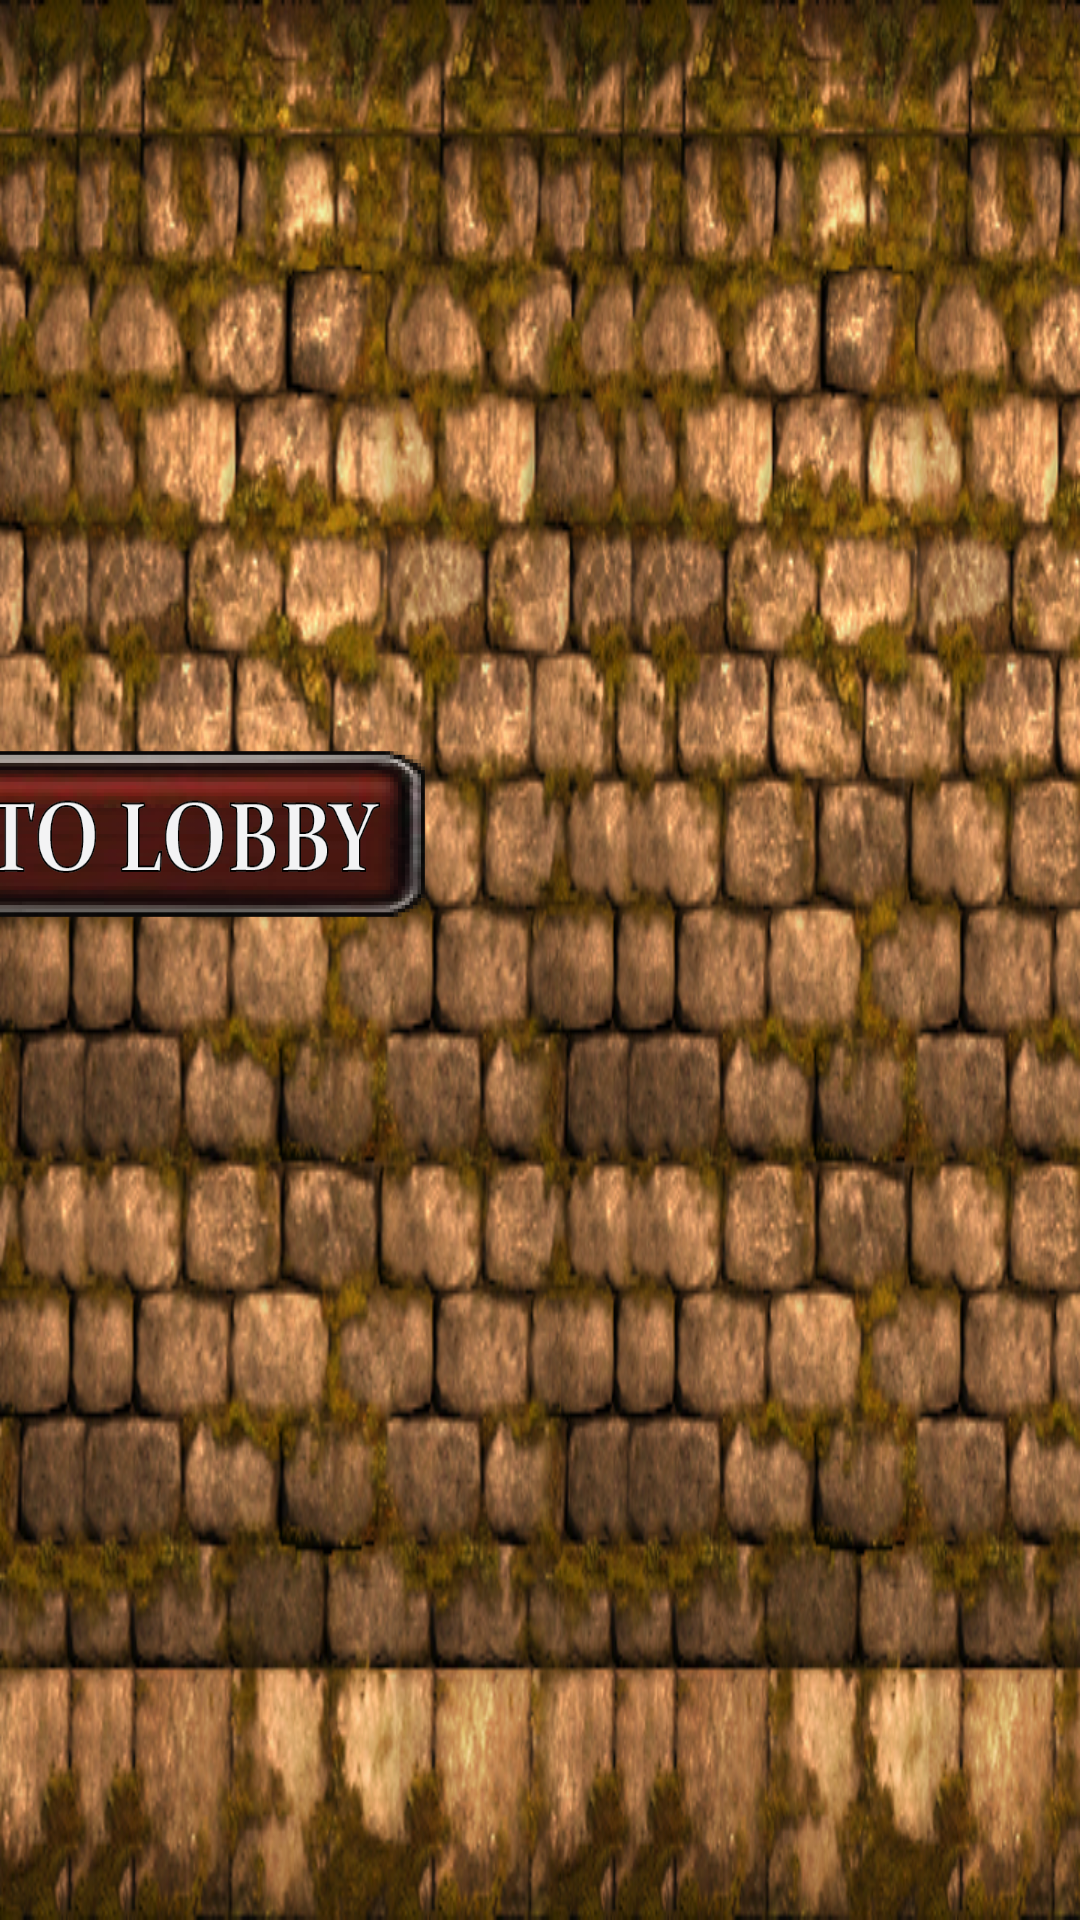

Produce the Android XML layout that renders to this screen, including the resource entries it uses.
<!-- AndroidManifest.xml: activity theme key -->
<!-- res/layout/activity_find_group.xml -->
<?xml version="1.0" encoding="utf-8"?>
<android.support.constraint.ConstraintLayout xmlns:android="http://schemas.android.com/apk/res/android"
    xmlns:app="http://schemas.android.com/apk/res-auto"
    xmlns:tools="http://schemas.android.com/tools"
    android:layout_width="match_parent"
    android:layout_height="match_parent"
    android:background="@drawable/find_group_background"
    tools:context="edu.uic.cs440.group1.dungeon_crafter.Activities.FindGroupActivity"
    tools:layout_editor_absoluteY="25dp">

    <Button
        android:id="@+id/returnToLobbyButton"
        android:layout_width="280dp"
        android:layout_height="60dp"
        android:layout_marginEnd="8dp"
        android:layout_marginStart="8dp"
        android:layout_marginTop="248dp"
        android:background="@drawable/return_to_lobby_button"
        app:layout_constraintEnd_toStartOf="@+id/imageView2"
        app:layout_constraintHorizontal_bias="0.543"
        app:layout_constraintStart_toStartOf="parent"
        app:layout_constraintTop_toTopOf="parent" />

    <ImageView
        android:id="@+id/imageView2"
        android:layout_width="274dp"
        android:layout_height="347dp"
        android:layout_marginBottom="8dp"
        android:layout_marginEnd="56dp"
        android:layout_marginTop="8dp"
        app:layout_constraintBottom_toBottomOf="parent"
        app:layout_constraintEnd_toEndOf="parent"
        app:layout_constraintTop_toTopOf="parent"
        app:srcCompat="@drawable/find_group_scroll" />

    <TextView
        android:id="@+id/usersInGroupTextView"
        android:layout_width="200dp"
        android:layout_height="232dp"
        android:layout_marginBottom="8dp"
        android:layout_marginEnd="8dp"
        android:layout_marginStart="8dp"
        android:layout_marginTop="8dp"
        android:fontFamily="serif"
        android:paddingHorizontal="15dp"
        android:textSize="30sp"
        android:textStyle="bold"
        app:layout_constraintBottom_toBottomOf="@+id/imageView2"
        app:layout_constraintEnd_toEndOf="@+id/imageView2"
        app:layout_constraintStart_toStartOf="@+id/imageView2"
        app:layout_constraintTop_toTopOf="@+id/imageView2" />

</android.support.constraint.ConstraintLayout>
<!-- resources referenced by this layout -->
<resources>
  <!-- drawable find_group_background: jpg bitmap (drawable, 414740 bytes) -->
  <!-- drawable return_to_lobby_button: png bitmap (drawable, 42828 bytes) -->
  <style name="key" parent="Theme.AppCompat.Light.NoActionBar" />
</resources>
